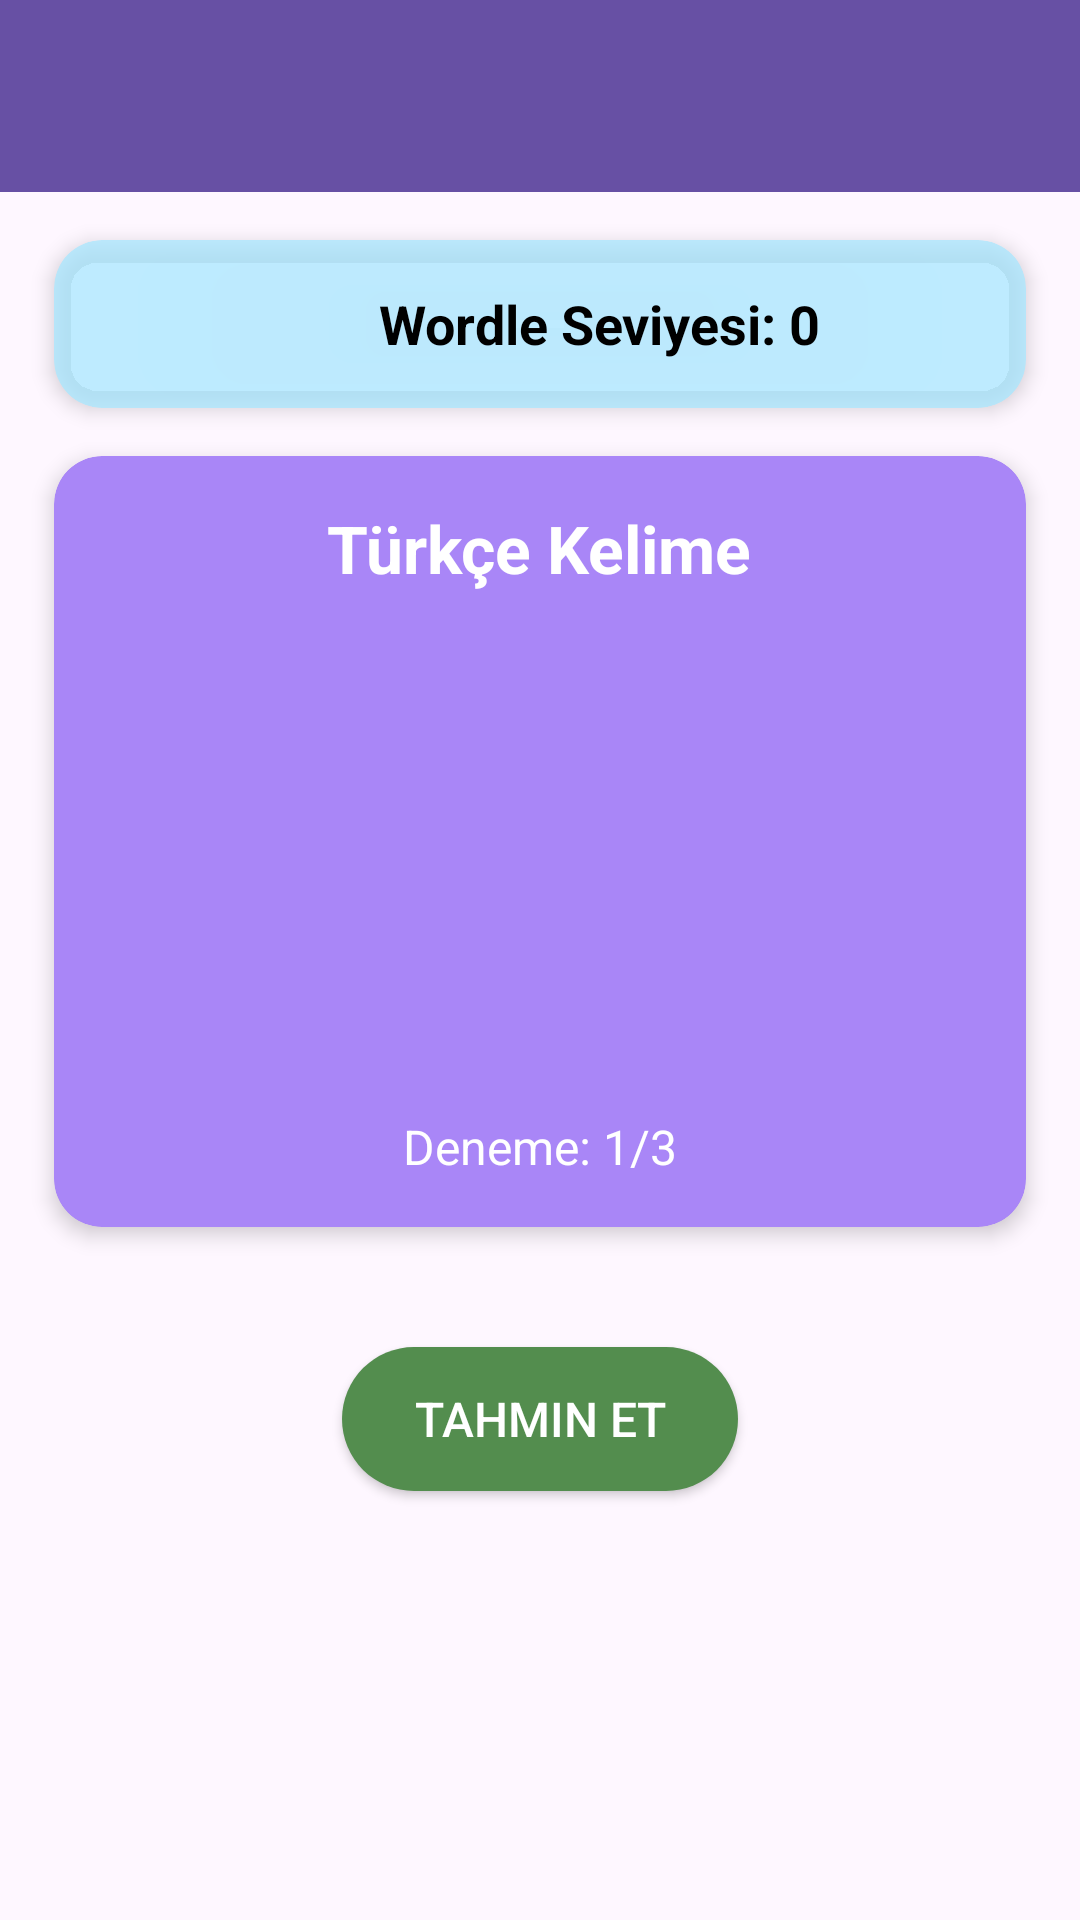

This screen was rendered from an Android layout file. Write that file and the resources it references.
<!-- AndroidManifest.xml: application theme Theme.Memoly -->
<!-- res/layout/activity_wordle_game.xml -->
<?xml version="1.0" encoding="utf-8"?>
<ScrollView xmlns:android="http://schemas.android.com/apk/res/android"
    xmlns:app="http://schemas.android.com/apk/res-auto"
    xmlns:tools="http://schemas.android.com/tools"
    android:layout_width="match_parent"
    android:background="@drawable/background"
    android:layout_height="match_parent"
    android:fitsSystemWindows="true">

    <androidx.constraintlayout.widget.ConstraintLayout
        android:layout_width="match_parent"
        android:layout_height="wrap_content"
        tools:context=".wordle.WordleGameActivity">

        <androidx.appcompat.widget.Toolbar
            android:id="@+id/toolbar"
            android:layout_width="match_parent"
            android:layout_height="?attr/actionBarSize"
            android:background="?attr/colorPrimary"
            android:elevation="4dp"
            android:theme="@style/ThemeOverlay.AppCompat.Dark.ActionBar"
            app:layout_constraintTop_toTopOf="parent"
            app:popupTheme="@style/ThemeOverlay.AppCompat.Light" />

        <androidx.cardview.widget.CardView
            android:id="@+id/cardLevelContainer"
            android:layout_width="0dp"
            android:layout_height="wrap_content"
            android:layout_marginHorizontal="16dp"
            android:layout_marginTop="16dp"
            app:cardBackgroundColor="@color/soft"
            app:cardCornerRadius="16dp"
            app:cardElevation="4dp"
            app:layout_constraintEnd_toEndOf="parent"
            app:layout_constraintStart_toStartOf="parent"
            app:layout_constraintTop_toBottomOf="@id/toolbar"
            app:layout_constraintWidth_percent="0.9">

            <LinearLayout
                android:layout_width="match_parent"
                android:layout_height="wrap_content"
                android:gravity="center"
                android:orientation="horizontal"
                android:padding="12dp">

                <ImageView
                    android:id="@+id/imageLevelIcon"
                    android:layout_width="32dp"
                    android:layout_height="32dp"
                    android:layout_marginEnd="8dp"
                    android:src="@drawable/ic_trophy" />

                <TextView
                    android:id="@+id/textWordleLevel"
                    android:layout_width="wrap_content"
                    android:layout_height="wrap_content"
                    android:text="Wordle Seviyesi: 0"
                    android:textColor="@android:color/black"
                    android:textSize="18sp"
                    android:textStyle="bold" />
            </LinearLayout>
        </androidx.cardview.widget.CardView>

        <androidx.cardview.widget.CardView
            android:id="@+id/cardWordContainer"
            android:layout_width="0dp"
            android:layout_height="wrap_content"
            android:layout_marginHorizontal="16dp"
            android:layout_marginTop="16dp"
            app:cardBackgroundColor="@color/blue"
            app:cardCornerRadius="16dp"
            app:cardElevation="4dp"
            app:layout_constraintEnd_toEndOf="parent"
            app:layout_constraintStart_toStartOf="parent"
            app:layout_constraintTop_toBottomOf="@id/cardLevelContainer"
            app:layout_constraintWidth_percent="0.9">

            <LinearLayout
                android:layout_width="match_parent"
                android:layout_height="wrap_content"
                android:gravity="center"
                android:orientation="vertical"
                android:padding="16dp">

                <TextView
                    android:id="@+id/textTurkishWord"
                    android:layout_width="wrap_content"
                    android:layout_height="wrap_content"
                    android:text="Türkçe Kelime"
                    android:textColor="@android:color/white"
                    android:textSize="22sp"
                    android:textStyle="bold" />

                <ImageView
                    android:id="@+id/imageWord"
                    android:layout_width="150dp"
                    android:layout_height="150dp"
                    android:layout_marginTop="12dp"
                    android:scaleType="fitCenter"
                    tools:src="@tools:sample/avatars" />

                <TextView
                    android:id="@+id/textAttempts"
                    android:layout_width="wrap_content"
                    android:layout_height="wrap_content"
                    android:layout_marginTop="12dp"
                    android:text="Deneme: 1/3"
                    android:textColor="@android:color/white"
                    android:textSize="16sp" />
            </LinearLayout>
        </androidx.cardview.widget.CardView>

        <androidx.recyclerview.widget.RecyclerView
            android:id="@+id/recyclerWordleGrid"
            android:layout_width="wrap_content"
            android:layout_height="wrap_content"
            android:layout_marginTop="24dp"
            android:layout_marginHorizontal="16dp"
            app:layout_constraintEnd_toEndOf="parent"
            app:layout_constraintStart_toStartOf="parent"
            app:layout_constraintTop_toBottomOf="@id/cardWordContainer" />

        <Button
            android:id="@+id/buttonSubmit"
            android:layout_width="wrap_content"
            android:layout_height="wrap_content"
            android:layout_marginTop="16dp"
            android:background="@drawable/rounded_button"
            android:paddingHorizontal="24dp"
            android:paddingVertical="12dp"
            android:text="Tahmin Et"
            android:textColor="@android:color/white"
            android:textSize="16sp"
            app:layout_constraintEnd_toEndOf="parent"
            app:layout_constraintStart_toStartOf="parent"
            app:layout_constraintTop_toBottomOf="@id/recyclerWordleGrid" />

        <androidx.recyclerview.widget.RecyclerView
            android:id="@+id/recyclerKeyboard"
            android:layout_width="wrap_content"
            android:layout_height="wrap_content"
            android:layout_marginTop="16dp"
            android:layout_marginBottom="16dp"
            app:layout_constraintBottom_toBottomOf="parent"
            app:layout_constraintEnd_toEndOf="parent"
            app:layout_constraintStart_toStartOf="parent"
            app:layout_constraintTop_toBottomOf="@id/buttonSubmit"
            app:layout_constraintVertical_bias="0.0" />

        <ProgressBar
            android:id="@+id/progressBar"
            android:layout_width="wrap_content"
            android:layout_height="wrap_content"
            android:visibility="gone"
            app:layout_constraintBottom_toBottomOf="parent"
            app:layout_constraintEnd_toEndOf="parent"
            app:layout_constraintStart_toStartOf="parent"
            app:layout_constraintTop_toTopOf="parent" />

    </androidx.constraintlayout.widget.ConstraintLayout>
</ScrollView>
<!-- resources referenced by this layout -->
<resources>
  <color name="blue">#a986f7</color>
  <color name="soft">#C1AAE7FF</color>
  <!-- drawable rounded_button (drawable) -->
  <?xml version="1.0" encoding="utf-8"?>
  <shape xmlns:android="http://schemas.android.com/apk/res/android"
      android:shape="rectangle">
      <solid android:color="@color/wordle_button_color" />
      <corners android:radius="24dp" />
  </shape>
  <style name="Theme.Memoly" parent="Base.Theme.Memoly" />
  <color name="wordle_button_color">#538d4e</color>
  <style name="Base.Theme.Memoly" parent="Theme.Material3.DayNight.NoActionBar">
      </style>
</resources>
